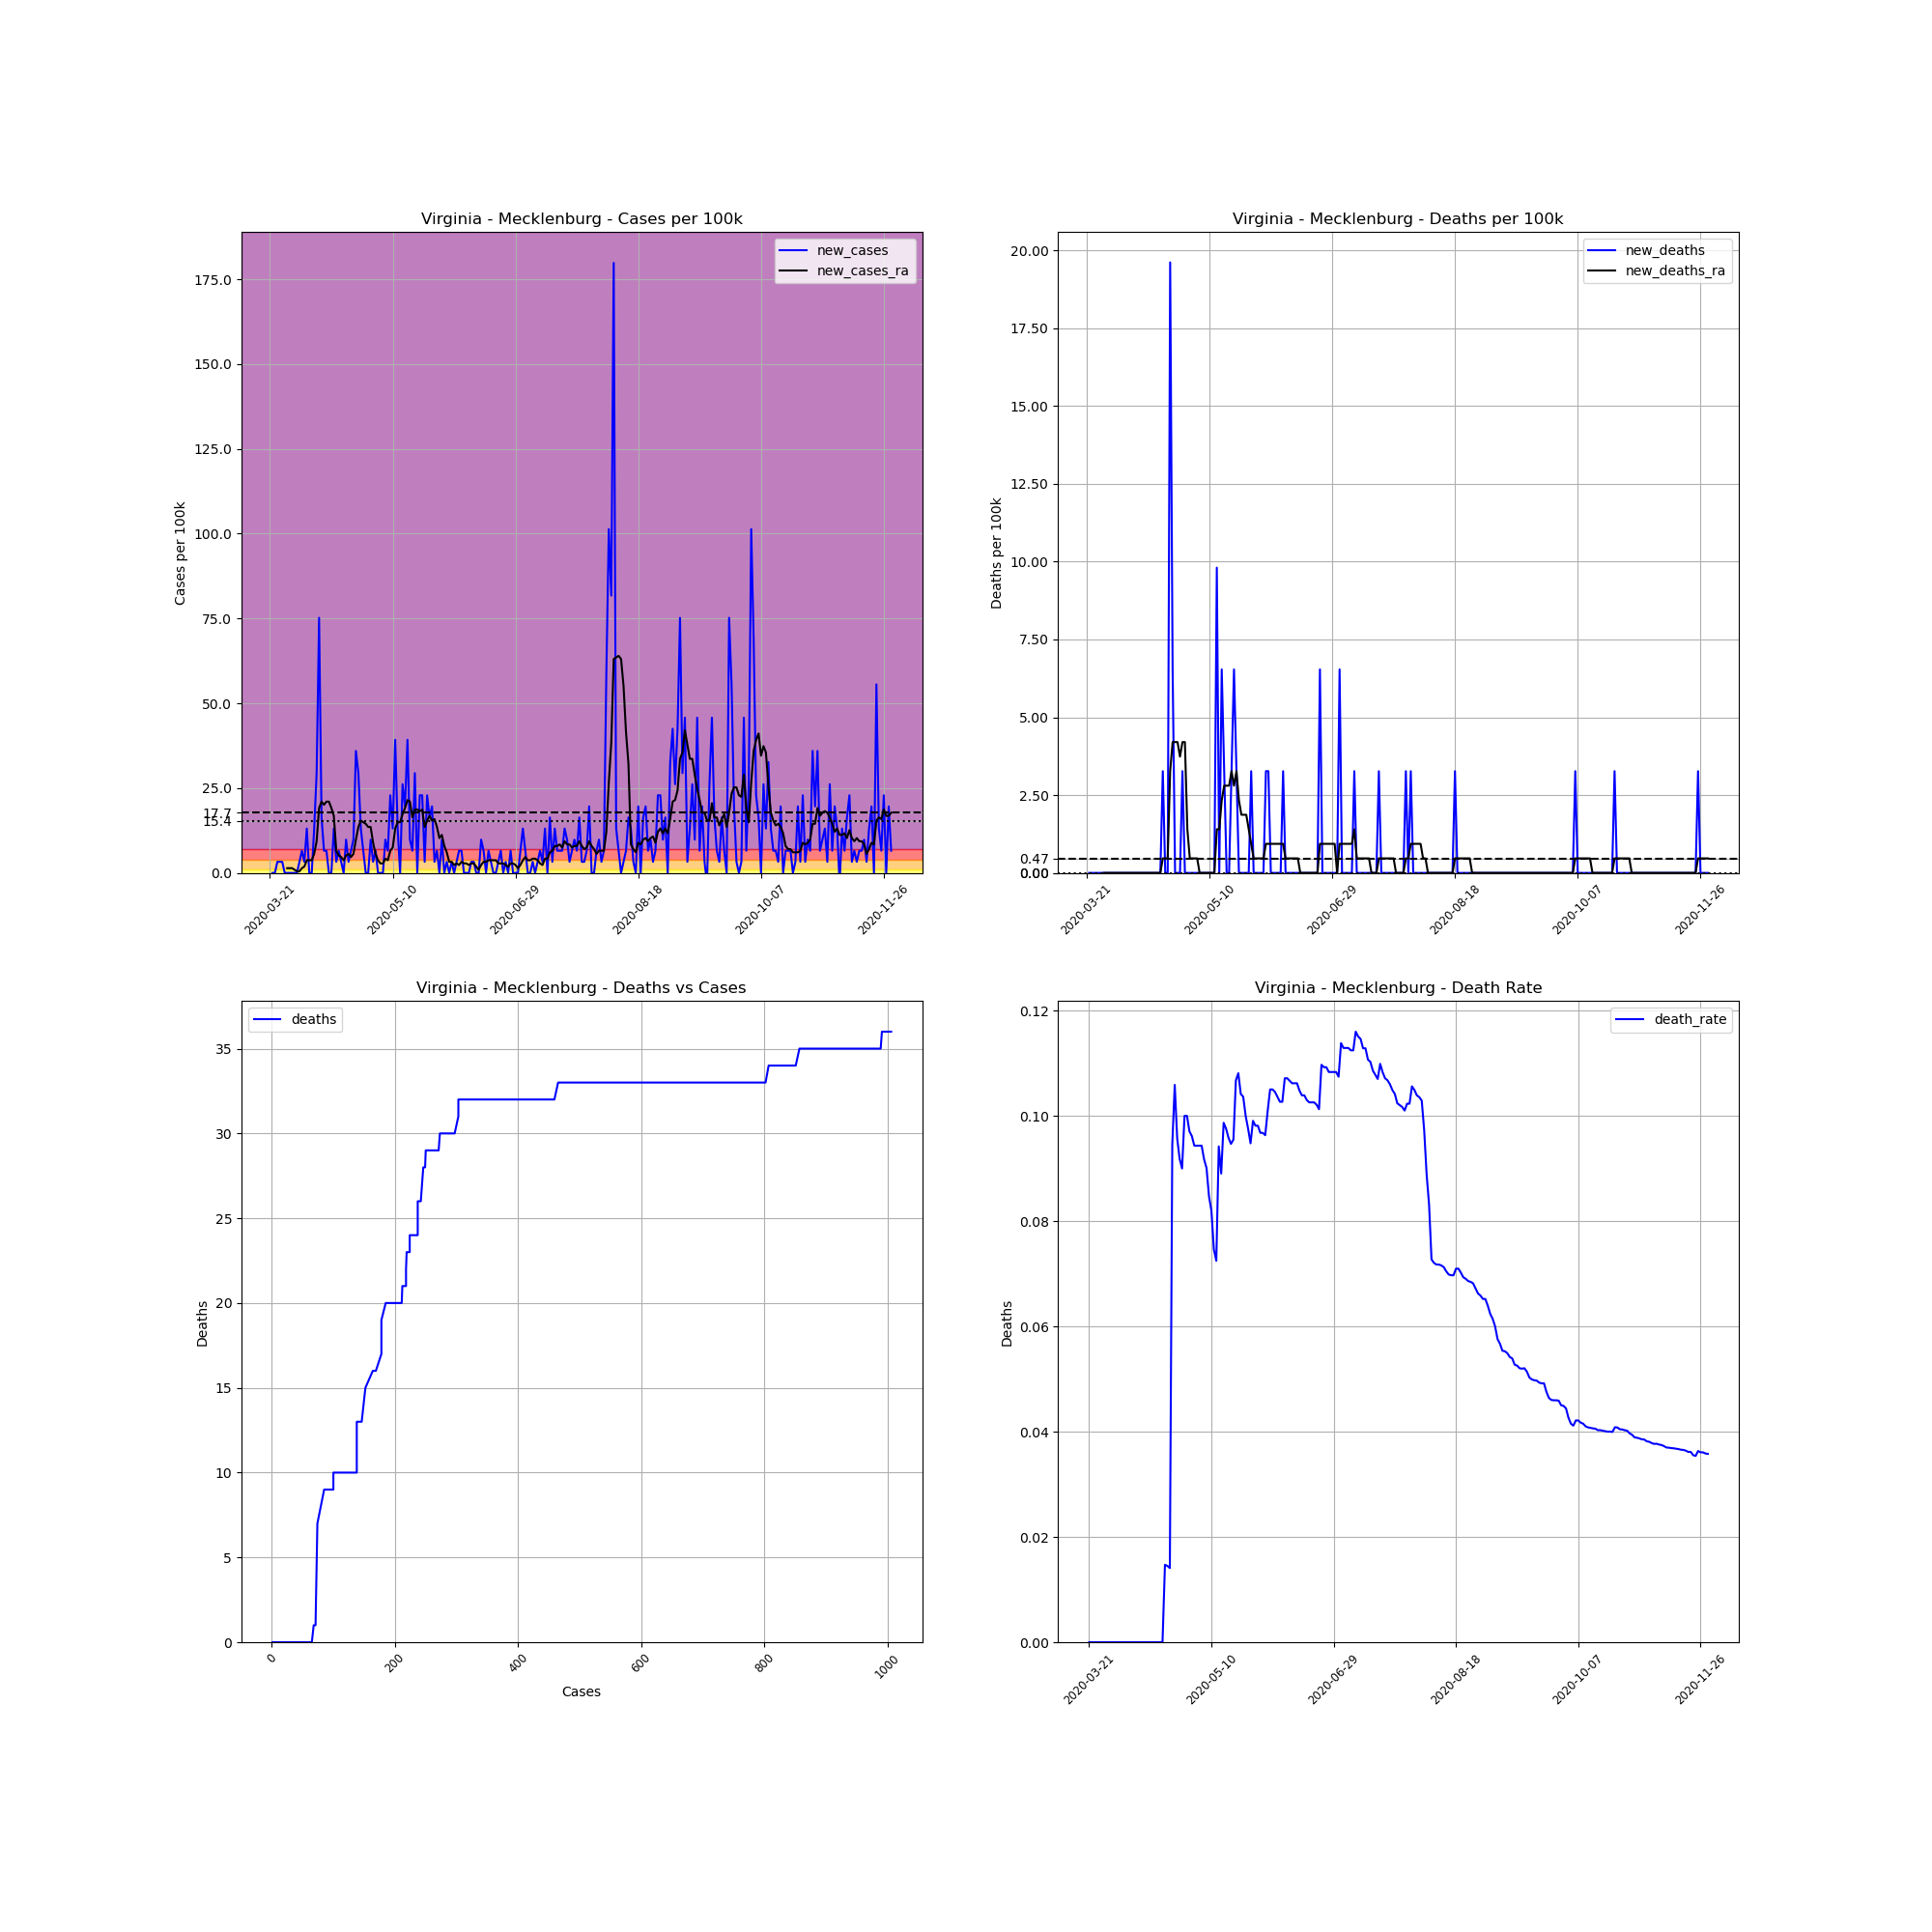

Data behind this chart, as committed beside it:
, date, county, state, fips, cases, deaths, COUNTY, STNAME, CTYNAME, POPESTIMATE2019, cases_per_100k, deaths_per_100k, death_rate, new_cases, new_deaths, new_cases_ra, new_deaths_ra
262774, 2020-03-21, Mecklenburg, Virginia, 51117, 1, 0.0, 117, Virginia, Mecklenburg, 30587, 3.269, 0.0, 0.0, , , , 
262775, 2020-03-22, Mecklenburg, Virginia, 51117, 1, 0.0, 117, Virginia, Mecklenburg, 30587, 3.269, 0.0, 0.0, 0.0, 0.0, , 
262776, 2020-03-23, Mecklenburg, Virginia, 51117, 1, 0.0, 117, Virginia, Mecklenburg, 30587, 3.269, 0.0, 0.0, 0.0, 0.0, , 
262777, 2020-03-24, Mecklenburg, Virginia, 51117, 2, 0.0, 117, Virginia, Mecklenburg, 30587, 6.539, 0.0, 0.0, 3.269, 0.0, , 
262778, 2020-03-25, Mecklenburg, Virginia, 51117, 3, 0.0, 117, Virginia, Mecklenburg, 30587, 9.808, 0.0, 0.0, 3.269, 0.0, , 
262779, 2020-03-26, Mecklenburg, Virginia, 51117, 4, 0.0, 117, Virginia, Mecklenburg, 30587, 13.08, 0.0, 0.0, 3.269, 0.0, , 
262780, 2020-03-27, Mecklenburg, Virginia, 51117, 4, 0.0, 117, Virginia, Mecklenburg, 30587, 13.08, 0.0, 0.0, 0.0, 0.0, , 
262781, 2020-03-28, Mecklenburg, Virginia, 51117, 4, 0.0, 117, Virginia, Mecklenburg, 30587, 13.08, 0.0, 0.0, 0.0, 0.0, 1.401, 0.0
262782, 2020-03-29, Mecklenburg, Virginia, 51117, 4, 0.0, 117, Virginia, Mecklenburg, 30587, 13.08, 0.0, 0.0, 0.0, 0.0, 1.401, 0.0
262783, 2020-03-30, Mecklenburg, Virginia, 51117, 4, 0.0, 117, Virginia, Mecklenburg, 30587, 13.08, 0.0, 0.0, 0.0, 0.0, 1.401, 0.0
262784, 2020-03-31, Mecklenburg, Virginia, 51117, 4, 0.0, 117, Virginia, Mecklenburg, 30587, 13.08, 0.0, 0.0, 0.0, 0.0, 0.9341, 0.0
262785, 2020-04-01, Mecklenburg, Virginia, 51117, 4, 0.0, 117, Virginia, Mecklenburg, 30587, 13.08, 0.0, 0.0, 0.0, 0.0, 0.4671, 0.0
262786, 2020-04-02, Mecklenburg, Virginia, 51117, 5, 0.0, 117, Virginia, Mecklenburg, 30587, 16.35, 0.0, 0.0, 3.269, 0.0, 0.4671, 0.0
262787, 2020-04-03, Mecklenburg, Virginia, 51117, 7, 0.0, 117, Virginia, Mecklenburg, 30587, 22.89, 0.0, 0.0, 6.539, 0.0, 1.401, 0.0
262788, 2020-04-04, Mecklenburg, Virginia, 51117, 8, 0.0, 117, Virginia, Mecklenburg, 30587, 26.15, 0.0, 0.0, 3.269, 0.0, 1.868, 0.0
262789, 2020-04-05, Mecklenburg, Virginia, 51117, 12, 0.0, 117, Virginia, Mecklenburg, 30587, 39.23, 0.0, 0.0, 13.08, 0.0, 3.736, 0.0
262790, 2020-04-06, Mecklenburg, Virginia, 51117, 12, 0.0, 117, Virginia, Mecklenburg, 30587, 39.23, 0.0, 0.0, 0.0, 0.0, 3.736, 0.0
262791, 2020-04-07, Mecklenburg, Virginia, 51117, 12, 0.0, 117, Virginia, Mecklenburg, 30587, 39.23, 0.0, 0.0, 0.0, 0.0, 3.736, 0.0
262792, 2020-04-08, Mecklenburg, Virginia, 51117, 16, 0.0, 117, Virginia, Mecklenburg, 30587, 52.31, 0.0, 0.0, 13.08, 0.0, 5.605, 0.0
262793, 2020-04-09, Mecklenburg, Virginia, 51117, 25, 0.0, 117, Virginia, Mecklenburg, 30587, 81.73, 0.0, 0.0, 29.42, 0.0, 9.341, 0.0
262794, 2020-04-10, Mecklenburg, Virginia, 51117, 48, 0.0, 117, Virginia, Mecklenburg, 30587, 156.9, 0.0, 0.0, 75.2, 0.0, 19.15, 0.0
262795, 2020-04-11, Mecklenburg, Virginia, 51117, 53, 0.0, 117, Virginia, Mecklenburg, 30587, 173.3, 0.0, 0.0, 16.35, 0.0, 21.02, 0.0
262796, 2020-04-12, Mecklenburg, Virginia, 51117, 55, 0.0, 117, Virginia, Mecklenburg, 30587, 179.8, 0.0, 0.0, 6.539, 0.0, 20.08, 0.0
262797, 2020-04-13, Mecklenburg, Virginia, 51117, 57, 0.0, 117, Virginia, Mecklenburg, 30587, 186.4, 0.0, 0.0, 6.539, 0.0, 21.02, 0.0
262798, 2020-04-14, Mecklenburg, Virginia, 51117, 57, 0.0, 117, Virginia, Mecklenburg, 30587, 186.4, 0.0, 0.0, 0.0, 0.0, 21.02, 0.0
262799, 2020-04-15, Mecklenburg, Virginia, 51117, 57, 0.0, 117, Virginia, Mecklenburg, 30587, 186.4, 0.0, 0.0, 0.0, 0.0, 19.15, 0.0
262800, 2020-04-16, Mecklenburg, Virginia, 51117, 61, 0.0, 117, Virginia, Mecklenburg, 30587, 199.4, 0.0, 0.0, 13.08, 0.0, 16.81, 0.0
262801, 2020-04-17, Mecklenburg, Virginia, 51117, 62, 0.0, 117, Virginia, Mecklenburg, 30587, 202.7, 0.0, 0.0, 3.269, 0.0, 6.539, 0.0
262802, 2020-04-18, Mecklenburg, Virginia, 51117, 64, 0.0, 117, Virginia, Mecklenburg, 30587, 209.2, 0.0, 0.0, 6.539, 0.0, 5.138, 0.0
262803, 2020-04-19, Mecklenburg, Virginia, 51117, 65, 0.0, 117, Virginia, Mecklenburg, 30587, 212.5, 0.0, 0.0, 3.269, 0.0, 4.671, 0.0
262804, 2020-04-20, Mecklenburg, Virginia, 51117, 65, 0.0, 117, Virginia, Mecklenburg, 30587, 212.5, 0.0, 0.0, 0.0, 0.0, 3.736, 0.0
262805, 2020-04-21, Mecklenburg, Virginia, 51117, 68, 1.0, 117, Virginia, Mecklenburg, 30587, 222.3, 3.269, 0.01471, 9.808, 3.269, 5.138, 0.4671
262806, 2020-04-22, Mecklenburg, Virginia, 51117, 69, 1.0, 117, Virginia, Mecklenburg, 30587, 225.6, 3.269, 0.01449, 3.269, 0.0, 5.605, 0.4671
262807, 2020-04-23, Mecklenburg, Virginia, 51117, 71, 1.0, 117, Virginia, Mecklenburg, 30587, 232.1, 3.269, 0.01408, 6.539, 0.0, 4.671, 0.4671
262808, 2020-04-24, Mecklenburg, Virginia, 51117, 74, 7.0, 117, Virginia, Mecklenburg, 30587, 241.9, 22.89, 0.09459, 9.808, 19.62, 5.605, 3.269
262809, 2020-04-25, Mecklenburg, Virginia, 51117, 85, 9.0, 117, Virginia, Mecklenburg, 30587, 277.9, 29.42, 0.1059, 35.96, 6.539, 9.808, 4.203
262810, 2020-04-26, Mecklenburg, Virginia, 51117, 94, 9.0, 117, Virginia, Mecklenburg, 30587, 307.3, 29.42, 0.09574, 29.42, 0.0, 13.54, 4.203
262811, 2020-04-27, Mecklenburg, Virginia, 51117, 98, 9.0, 117, Virginia, Mecklenburg, 30587, 320.4, 29.42, 0.09184, 13.08, 0.0, 15.41, 4.203
262812, 2020-04-28, Mecklenburg, Virginia, 51117, 100, 9.0, 117, Virginia, Mecklenburg, 30587, 326.9, 29.42, 0.09, 6.539, 0.0, 14.95, 3.736
262813, 2020-04-29, Mecklenburg, Virginia, 51117, 100, 10.0, 117, Virginia, Mecklenburg, 30587, 326.9, 32.69, 0.1, 0.0, 3.269, 14.48, 4.203
262814, 2020-04-30, Mecklenburg, Virginia, 51117, 100, 10.0, 117, Virginia, Mecklenburg, 30587, 326.9, 32.69, 0.1, 0.0, 0.0, 13.54, 4.203
262815, 2020-05-01, Mecklenburg, Virginia, 51117, 103, 10.0, 117, Virginia, Mecklenburg, 30587, 336.7, 32.69, 0.09709, 9.808, 0.0, 13.54, 1.401
262816, 2020-05-02, Mecklenburg, Virginia, 51117, 104, 10.0, 117, Virginia, Mecklenburg, 30587, 340, 32.69, 0.09615, 3.269, 0.0, 8.874, 0.4671
262817, 2020-05-03, Mecklenburg, Virginia, 51117, 106, 10.0, 117, Virginia, Mecklenburg, 30587, 346.6, 32.69, 0.09434, 6.539, 0.0, 5.605, 0.4671
262818, 2020-05-04, Mecklenburg, Virginia, 51117, 106, 10.0, 117, Virginia, Mecklenburg, 30587, 346.6, 32.69, 0.09434, 0.0, 0.0, 3.736, 0.4671
262819, 2020-05-05, Mecklenburg, Virginia, 51117, 106, 10.0, 117, Virginia, Mecklenburg, 30587, 346.6, 32.69, 0.09434, 0.0, 0.0, 2.802, 0.4671
262820, 2020-05-06, Mecklenburg, Virginia, 51117, 106, 10.0, 117, Virginia, Mecklenburg, 30587, 346.6, 32.69, 0.09434, 0.0, 0.0, 2.802, 0.0
262821, 2020-05-07, Mecklenburg, Virginia, 51117, 109, 10.0, 117, Virginia, Mecklenburg, 30587, 356.4, 32.69, 0.09174, 9.808, 0.0, 4.203, 0.0
262822, 2020-05-08, Mecklenburg, Virginia, 51117, 111, 10.0, 117, Virginia, Mecklenburg, 30587, 362.9, 32.69, 0.09009, 6.539, 0.0, 3.736, 0.0
262823, 2020-05-09, Mecklenburg, Virginia, 51117, 118, 10.0, 117, Virginia, Mecklenburg, 30587, 385.8, 32.69, 0.08475, 22.89, 0.0, 6.539, 0.0
262824, 2020-05-10, Mecklenburg, Virginia, 51117, 122, 10.0, 117, Virginia, Mecklenburg, 30587, 398.9, 32.69, 0.08197, 13.08, 0.0, 7.473, 0.0
262825, 2020-05-11, Mecklenburg, Virginia, 51117, 134, 10.0, 117, Virginia, Mecklenburg, 30587, 438.1, 32.69, 0.07463, 39.23, 0.0, 13.08, 0.0
262826, 2020-05-12, Mecklenburg, Virginia, 51117, 138, 10.0, 117, Virginia, Mecklenburg, 30587, 451.2, 32.69, 0.07246, 13.08, 0.0, 14.95, 0.0
262827, 2020-05-13, Mecklenburg, Virginia, 51117, 138, 13.0, 117, Virginia, Mecklenburg, 30587, 451.2, 42.5, 0.0942, 0.0, 9.808, 14.95, 1.401
262828, 2020-05-14, Mecklenburg, Virginia, 51117, 146, 13.0, 117, Virginia, Mecklenburg, 30587, 477.3, 42.5, 0.08904, 26.15, 0.0, 17.28, 1.401
262829, 2020-05-15, Mecklenburg, Virginia, 51117, 152, 15.0, 117, Virginia, Mecklenburg, 30587, 496.9, 49.04, 0.09868, 19.62, 6.539, 19.15, 2.335
262830, 2020-05-16, Mecklenburg, Virginia, 51117, 164, 16.0, 117, Virginia, Mecklenburg, 30587, 536.2, 52.31, 0.09756, 39.23, 3.269, 21.48, 2.802
262831, 2020-05-17, Mecklenburg, Virginia, 51117, 167, 16.0, 117, Virginia, Mecklenburg, 30587, 546, 52.31, 0.09581, 9.808, 0.0, 21.02, 2.802
262832, 2020-05-18, Mecklenburg, Virginia, 51117, 169, 16.0, 117, Virginia, Mecklenburg, 30587, 552.5, 52.31, 0.09467, 6.539, 0.0, 16.35, 2.802
262833, 2020-05-19, Mecklenburg, Virginia, 51117, 178, 17.0, 117, Virginia, Mecklenburg, 30587, 581.9, 55.58, 0.09551, 29.42, 3.269, 18.68, 3.269
... 194 more rows
